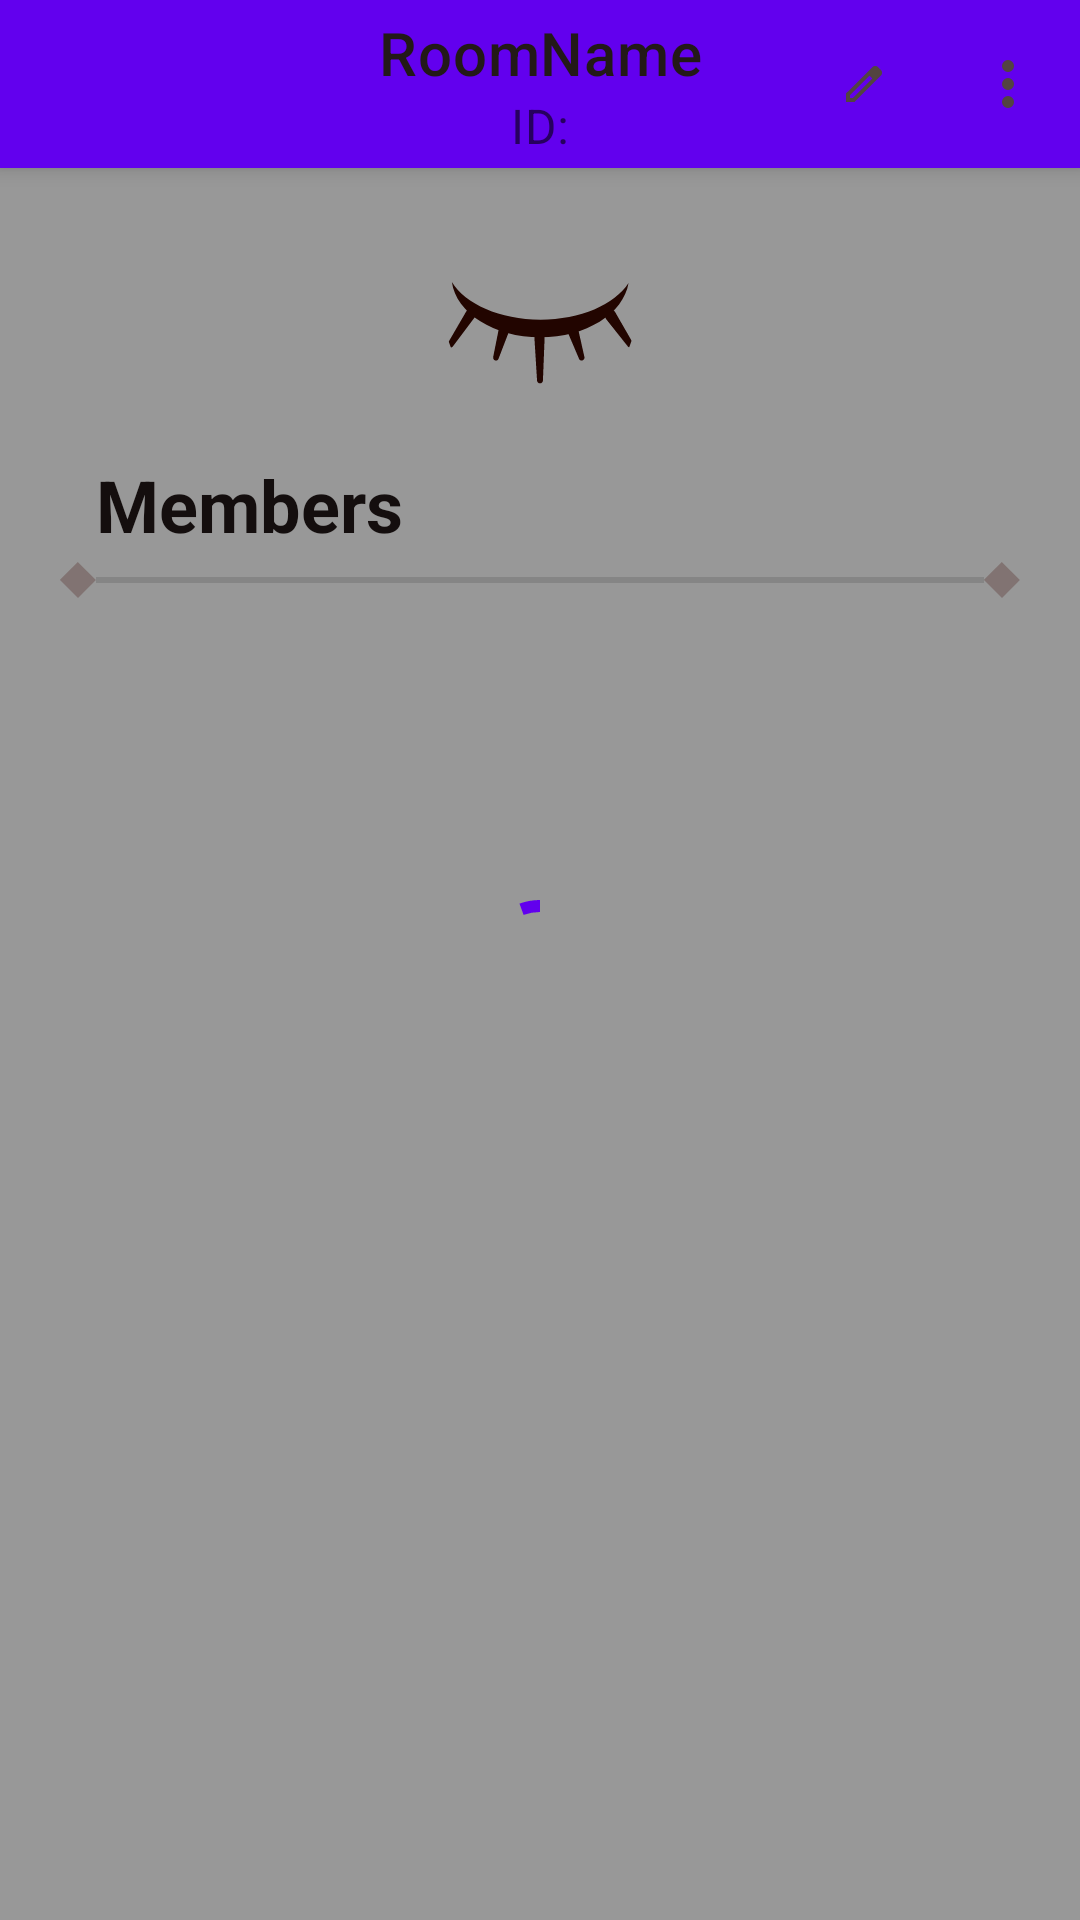

Here is an Android app screen rendered from its layout file. Give the layout XML and the strings, colors and styles it references.
<!-- AndroidManifest.xml: application theme AppTheme -->
<!-- res/layout/fragment_room.xml -->
<?xml version="1.0" encoding="utf-8"?>
<androidx.coordinatorlayout.widget.CoordinatorLayout xmlns:android="http://schemas.android.com/apk/res/android"
    xmlns:app="http://schemas.android.com/apk/res-auto"
    xmlns:tools="http://schemas.android.com/tools"
    android:layout_width="match_parent"
    android:layout_height="match_parent"
    tools:context=".ui.room.RoomFragment">

    <com.google.android.material.appbar.AppBarLayout
        android:layout_width="match_parent"
        android:layout_height="wrap_content">

        <com.google.android.material.appbar.MaterialToolbar
            android:id="@+id/topAppBar"
            android:layout_width="match_parent"
            android:layout_height="wrap_content"
            android:backgroundTint="@color/design_default_color_surface"
            android:minHeight="?attr/actionBarSize"
            app:menu="@menu/top_app_bar_menu_rooms_admin"
            app:navigationIcon="@drawable/arrow_back"
            app:subtitle="ID:"
            app:subtitleCentered="true"
            app:title="RoomName"
            app:titleCentered="true"
            app:titleTextColor="@color/md_theme_onSurface" />

    </com.google.android.material.appbar.AppBarLayout>

    <androidx.constraintlayout.widget.ConstraintLayout
        android:layout_width="match_parent"
        android:layout_height="match_parent"
        app:layout_behavior="@string/appbar_scrolling_view_behavior">

        <com.google.android.material.imageview.ShapeableImageView
            android:id="@+id/roomImage"
            android:layout_width="64dp"
            android:layout_height="64dp"
            android:layout_marginTop="16dp"
            android:src="@drawable/closed_eye"
            app:layout_constraintEnd_toEndOf="parent"
            app:layout_constraintStart_toStartOf="parent"
            app:layout_constraintTop_toTopOf="parent"
            app:shapeAppearanceOverlay="@style/roundedImageViewRounded"/>


        <TextView
            android:id="@+id/memberText"
            android:layout_width="wrap_content"
            android:layout_height="wrap_content"
            android:layout_marginTop="16dp"
            android:layout_marginStart="32dp"
            android:text="@string/members"
            android:textColor="@color/md_theme_onSurface"
            android:textSize="24dp"
            android:textStyle="bold"
            app:layout_constraintStart_toStartOf="parent"
            app:layout_constraintTop_toBottomOf="@id/roomImage" />

        <com.google.android.material.divider.MaterialDivider
            android:id="@+id/extraDivider"
            android:layout_width="match_parent"
            android:layout_height="wrap_content"
            android:layout_marginStart="32dp"
            android:layout_marginEnd="32dp"
            android:layout_marginTop="8dp"
            app:dividerThickness="2dp"
            app:layout_constraintTop_toBottomOf="@id/memberText"
            app:layout_constraintEnd_toEndOf="parent"
            app:layout_constraintStart_toStartOf="parent" />

        <ImageView
            android:layout_width="12dp"
            android:layout_height="12dp"
            android:src="@drawable/diamond"
            app:layout_constraintBottom_toBottomOf="@id/extraDivider"
            app:layout_constraintEnd_toStartOf="@id/extraDivider"
            app:layout_constraintTop_toTopOf="@id/extraDivider"
            app:tint="@color/md_theme_outlineVariant" />

        <ImageView
            android:layout_width="12dp"
            android:layout_height="12dp"
            android:src="@drawable/diamond"
            app:layout_constraintBottom_toBottomOf="@id/extraDivider"
            app:layout_constraintStart_toEndOf="@id/extraDivider"
            app:layout_constraintTop_toTopOf="@id/extraDivider"
            app:tint="@color/md_theme_outlineVariant" />

        <androidx.recyclerview.widget.RecyclerView
            android:id="@+id/room_members_recycler_view"
            android:layout_width="match_parent"
            android:layout_height="wrap_content"
            android:layout_marginTop="16dp"
            app:layout_behavior="@string/appbar_scrolling_view_behavior"
            app:layout_constraintTop_toBottomOf="@+id/extraDivider" />

    </androidx.constraintlayout.widget.ConstraintLayout>

    <View
        android:id="@+id/blockingView"
        android:layout_width="match_parent"
        android:layout_height="match_parent"
        android:background="#000"
        android:alpha="0.4"
        android:visibility="visible"/>

    <com.google.android.material.progressindicator.CircularProgressIndicator
        android:id="@+id/progressBar"
        android:indeterminate="true"
        android:layout_width="wrap_content"
        android:layout_height="wrap_content"
        android:layout_gravity="center"/>
</androidx.coordinatorlayout.widget.CoordinatorLayout>
<!-- resources referenced by this layout -->
<resources>
  <color name="md_theme_onSurface">#231918</color>
  <color name="md_theme_outlineVariant">#D8C2BF</color>
  <!-- drawable closed_eye: png bitmap (drawable, 663 bytes) -->
  <!-- drawable diamond (drawable) -->
  <vector xmlns:android="http://schemas.android.com/apk/res/android"
      android:width="64dp"
      android:height="64dp"
      android:viewportWidth="64"
      android:viewportHeight="64">
    <group>
      <clip-path
          android:pathData="M0,0h64v64h-64z"/>
      <path
          android:pathData="M-0.18,31.82l31.82,-31.82l32.18,32.18l-31.82,31.82z"
          android:fillColor="#000000"/>
    </group>
  </vector>
  <string name="members">Members</string>
  <style name="roundedImageViewRounded">
          <item name="cornerFamily">rounded</item>
          <item name="cornerSize">50%</item>
      </style>
</resources>
